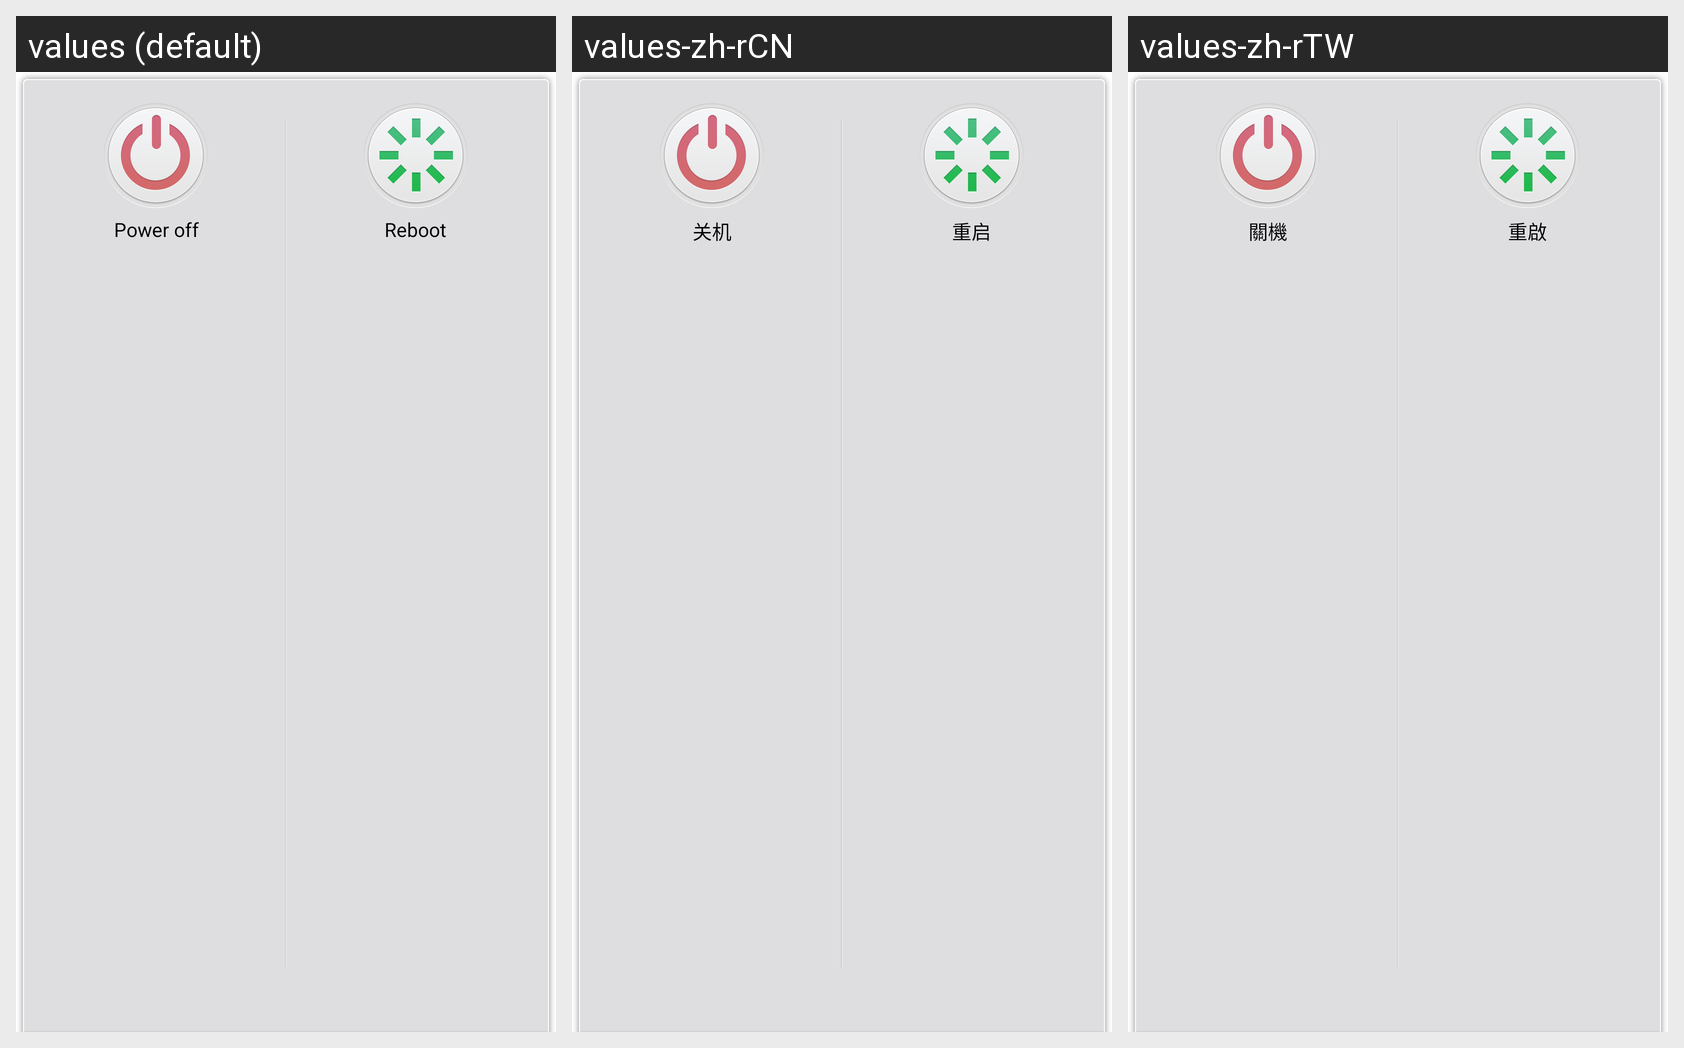

For this localized Android screen grid, give each drawn string resource with its value in every locale shown.
Android screen res/layout/global_actions_item.xml rendered under 3 locales, left to right: values (default), values-zh-rCN, values-zh-rTW. Device: Nexus 5 (rendered at 1080×1920; each locale shown at half size, 540×960, under a caption strip naming it); theme Theme.MaterialComponents.DayNight.NoActionBar.
Strings drawn on this screen, with the default value and each locale's value (text and hints the layout hard-codes, and strings that could not be matched under every locale, appear in the picture but are not listed):

oppo_power_shutdown_text
  values: Power off
  values-zh-rCN: 关机
  values-zh-rTW: 關機

oppo_power_restart_text
  values: Reboot
  values-zh-rCN: 重启
  values-zh-rTW: 重啟
